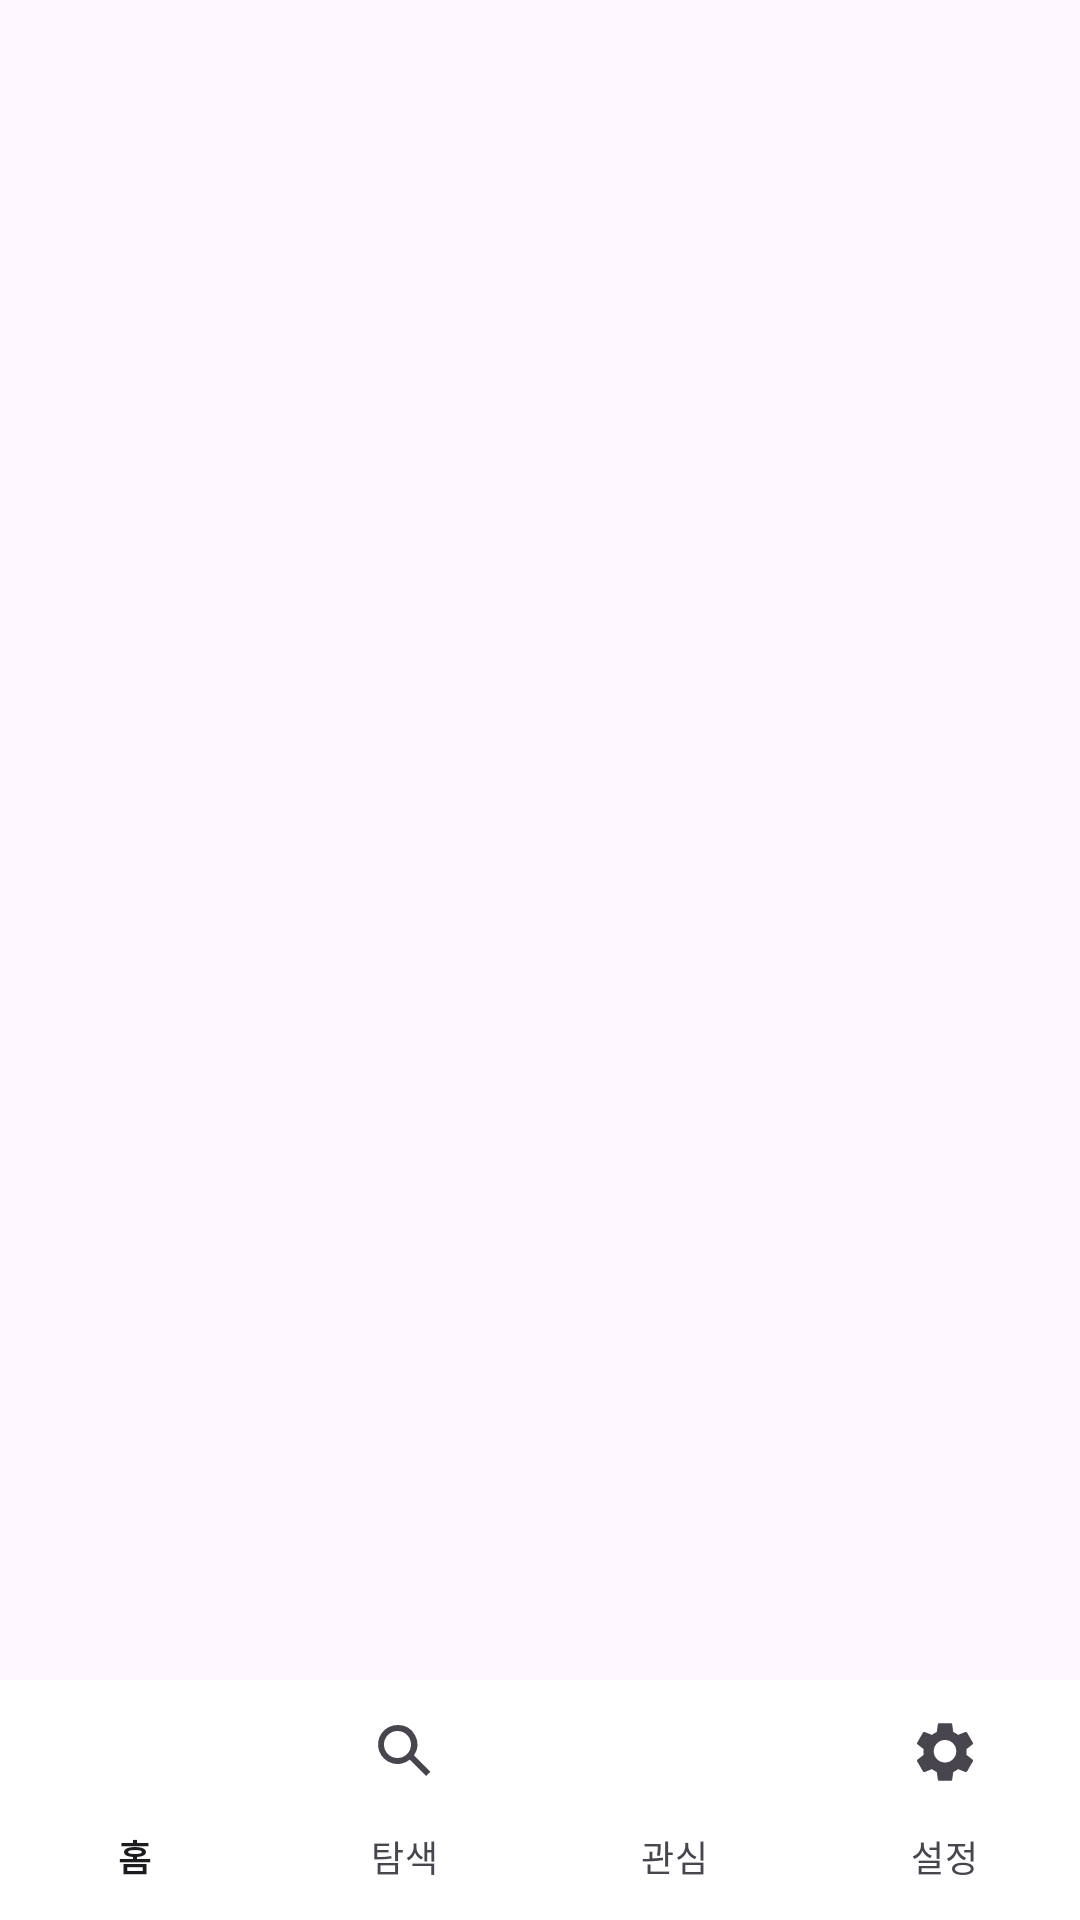

Layout XML and referenced resources for this Android screen:
<!-- AndroidManifest.xml: activity theme Theme.SSUPICK -->
<!-- res/layout/activity_main.xml -->
<?xml version="1.0" encoding="utf-8"?>
<androidx.constraintlayout.widget.ConstraintLayout
    xmlns:android="http://schemas.android.com/apk/res/android"
    xmlns:app="http://schemas.android.com/apk/res-auto"
    android:layout_width="match_parent"
    android:layout_height="match_parent">

    <FrameLayout
        android:id="@+id/fragment_container"
        android:layout_width="0dp"
        android:layout_height="0dp"
        app:layout_constraintTop_toTopOf="parent"
        app:layout_constraintBottom_toTopOf="@id/bottomNavigation"
        app:layout_constraintStart_toStartOf="parent"
        app:layout_constraintEnd_toEndOf="parent"/>

    <com.google.android.material.bottomnavigation.BottomNavigationView
        android:id="@+id/bottomNavigation"
        android:layout_width="0dp"
        android:layout_height="wrap_content"
        android:background="@android:color/white"
        app:menu="@menu/bottom_nav_menu"
        app:labelVisibilityMode="labeled"
        app:layout_constraintBottom_toBottomOf="parent"
        app:layout_constraintStart_toStartOf="parent"
        app:layout_constraintEnd_toEndOf="parent"/>

</androidx.constraintlayout.widget.ConstraintLayout>
<!-- resources referenced by this layout -->
<resources>
  <style name="Theme.SSUPICK" parent="Base.Theme.SSUPICK" />
  <style name="Base.Theme.SSUPICK" parent="Theme.Material3.DayNight.NoActionBar">
      </style>
</resources>
